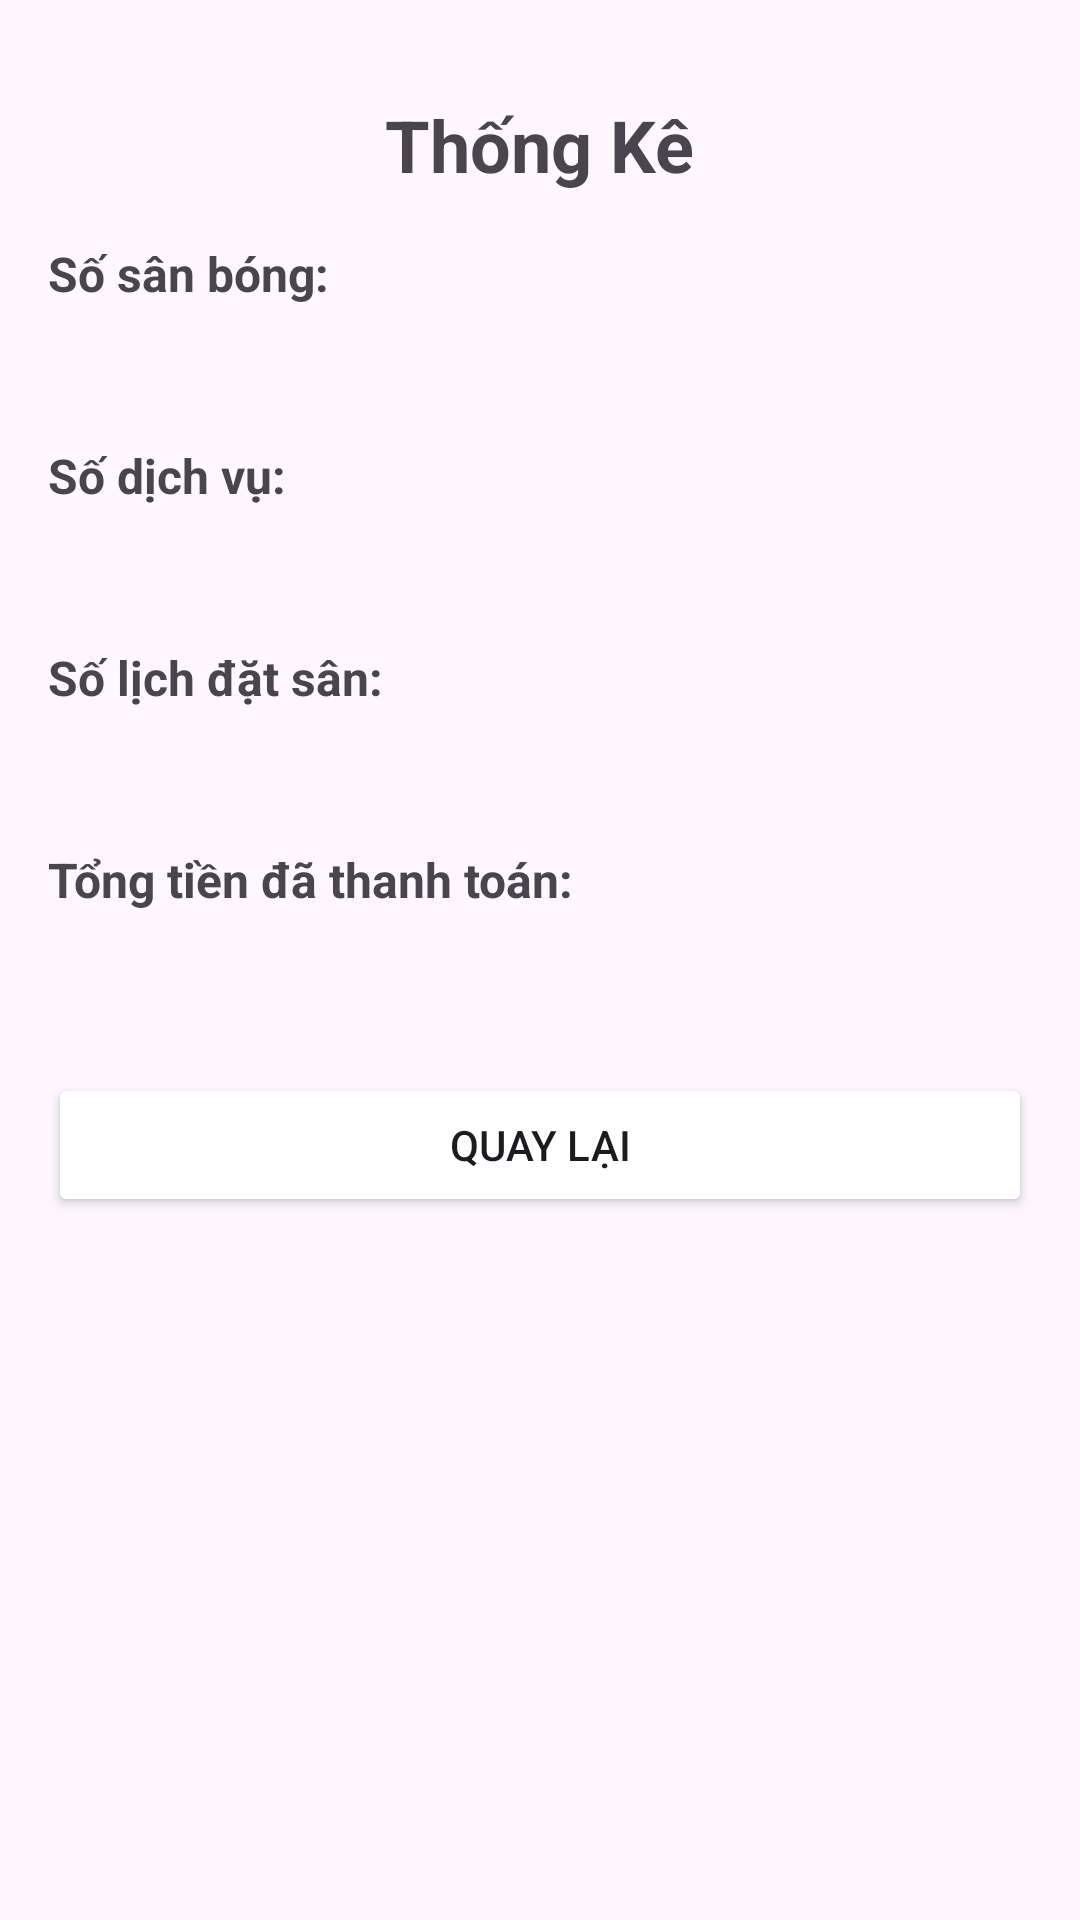

Layout XML and referenced resources for this Android screen:
<!-- AndroidManifest.xml: application theme Theme.QuanLySanBong09 -->
<!-- res/layout/activity_statistics.xml -->
<?xml version="1.0" encoding="utf-8"?>
<androidx.constraintlayout.widget.ConstraintLayout xmlns:android="http://schemas.android.com/apk/res/android"
    xmlns:app="http://schemas.android.com/apk/res-auto"
    android:layout_width="match_parent"
    android:layout_height="match_parent"
    android:padding="16dp"
    android:layout_marginTop="70dp"
    android:background="@color/background">

    <TextView
        android:id="@+id/text_title"
        android:layout_width="wrap_content"
        android:layout_height="wrap_content"
        android:text="Thống Kê"
        android:textSize="24sp"
        android:textStyle="bold"
        android:textColor="@color/primary"
        app:layout_constraintTop_toTopOf="parent"
        app:layout_constraintStart_toStartOf="parent"
        app:layout_constraintEnd_toEndOf="parent"
        android:layout_marginTop="16dp" />

    <TextView
        android:id="@+id/text_field_count_label"
        android:layout_width="wrap_content"
        android:layout_height="wrap_content"
        android:text="Số sân bóng:"
        android:textSize="16sp"
        android:textStyle="bold"
        app:layout_constraintTop_toBottomOf="@id/text_title"
        app:layout_constraintStart_toStartOf="parent"
        android:layout_marginTop="16dp" />

    <TextView
        android:id="@+id/text_field_count"
        android:layout_width="0dp"
        android:layout_height="wrap_content"
        android:text=""
        android:textSize="16sp"
        app:layout_constraintTop_toBottomOf="@id/text_field_count_label"
        app:layout_constraintStart_toStartOf="parent"
        app:layout_constraintEnd_toEndOf="parent"
        android:layout_marginTop="8dp" />

    <TextView
        android:id="@+id/text_service_count_label"
        android:layout_width="wrap_content"
        android:layout_height="wrap_content"
        android:text="Số dịch vụ:"
        android:textSize="16sp"
        android:textStyle="bold"
        app:layout_constraintTop_toBottomOf="@id/text_field_count"
        app:layout_constraintStart_toStartOf="parent"
        android:layout_marginTop="16dp" />

    <TextView
        android:id="@+id/text_service_count"
        android:layout_width="0dp"
        android:layout_height="wrap_content"
        android:text=""
        android:textSize="16sp"
        app:layout_constraintTop_toBottomOf="@id/text_service_count_label"
        app:layout_constraintStart_toStartOf="parent"
        app:layout_constraintEnd_toEndOf="parent"
        android:layout_marginTop="8dp" />

    <TextView
        android:id="@+id/text_booking_count_label"
        android:layout_width="wrap_content"
        android:layout_height="wrap_content"
        android:text="Số lịch đặt sân:"
        android:textSize="16sp"
        android:textStyle="bold"
        app:layout_constraintTop_toBottomOf="@id/text_service_count"
        app:layout_constraintStart_toStartOf="parent"
        android:layout_marginTop="16dp" />

    <TextView
        android:id="@+id/text_booking_count"
        android:layout_width="0dp"
        android:layout_height="wrap_content"
        android:text=""
        android:textSize="16sp"
        app:layout_constraintTop_toBottomOf="@id/text_booking_count_label"
        app:layout_constraintStart_toStartOf="parent"
        app:layout_constraintEnd_toEndOf="parent"
        android:layout_marginTop="8dp" />

    <TextView
        android:id="@+id/text_total_paid_label"
        android:layout_width="wrap_content"
        android:layout_height="wrap_content"
        android:text="Tổng tiền đã thanh toán:"
        android:textSize="16sp"
        android:textStyle="bold"
        app:layout_constraintTop_toBottomOf="@id/text_booking_count"
        app:layout_constraintStart_toStartOf="parent"
        android:layout_marginTop="16dp" />

    <TextView
        android:id="@+id/text_total_paid"
        android:layout_width="0dp"
        android:layout_height="wrap_content"
        android:text=""
        android:textSize="16sp"
        app:layout_constraintTop_toBottomOf="@id/text_total_paid_label"
        app:layout_constraintStart_toStartOf="parent"
        app:layout_constraintEnd_toEndOf="parent"
        android:layout_marginTop="8dp" />

    <Button
        android:id="@+id/button_back"
        android:layout_width="0dp"
        android:layout_height="wrap_content"
        android:text="Quay lại"
        android:backgroundTint="@color/secondary"
        app:layout_constraintTop_toBottomOf="@id/text_total_paid"
        app:layout_constraintStart_toStartOf="parent"
        app:layout_constraintEnd_toEndOf="parent"
        android:layout_marginTop="24dp" />

</androidx.constraintlayout.widget.ConstraintLayout>
<!-- resources referenced by this layout -->
<resources>
  <style name="Theme.QuanLySanBong09" parent="Base.Theme.QuanLySanBong09" />
  <style name="Base.Theme.QuanLySanBong09" parent="Theme.Material3.DayNight.NoActionBar">
          
          
      </style>
</resources>
